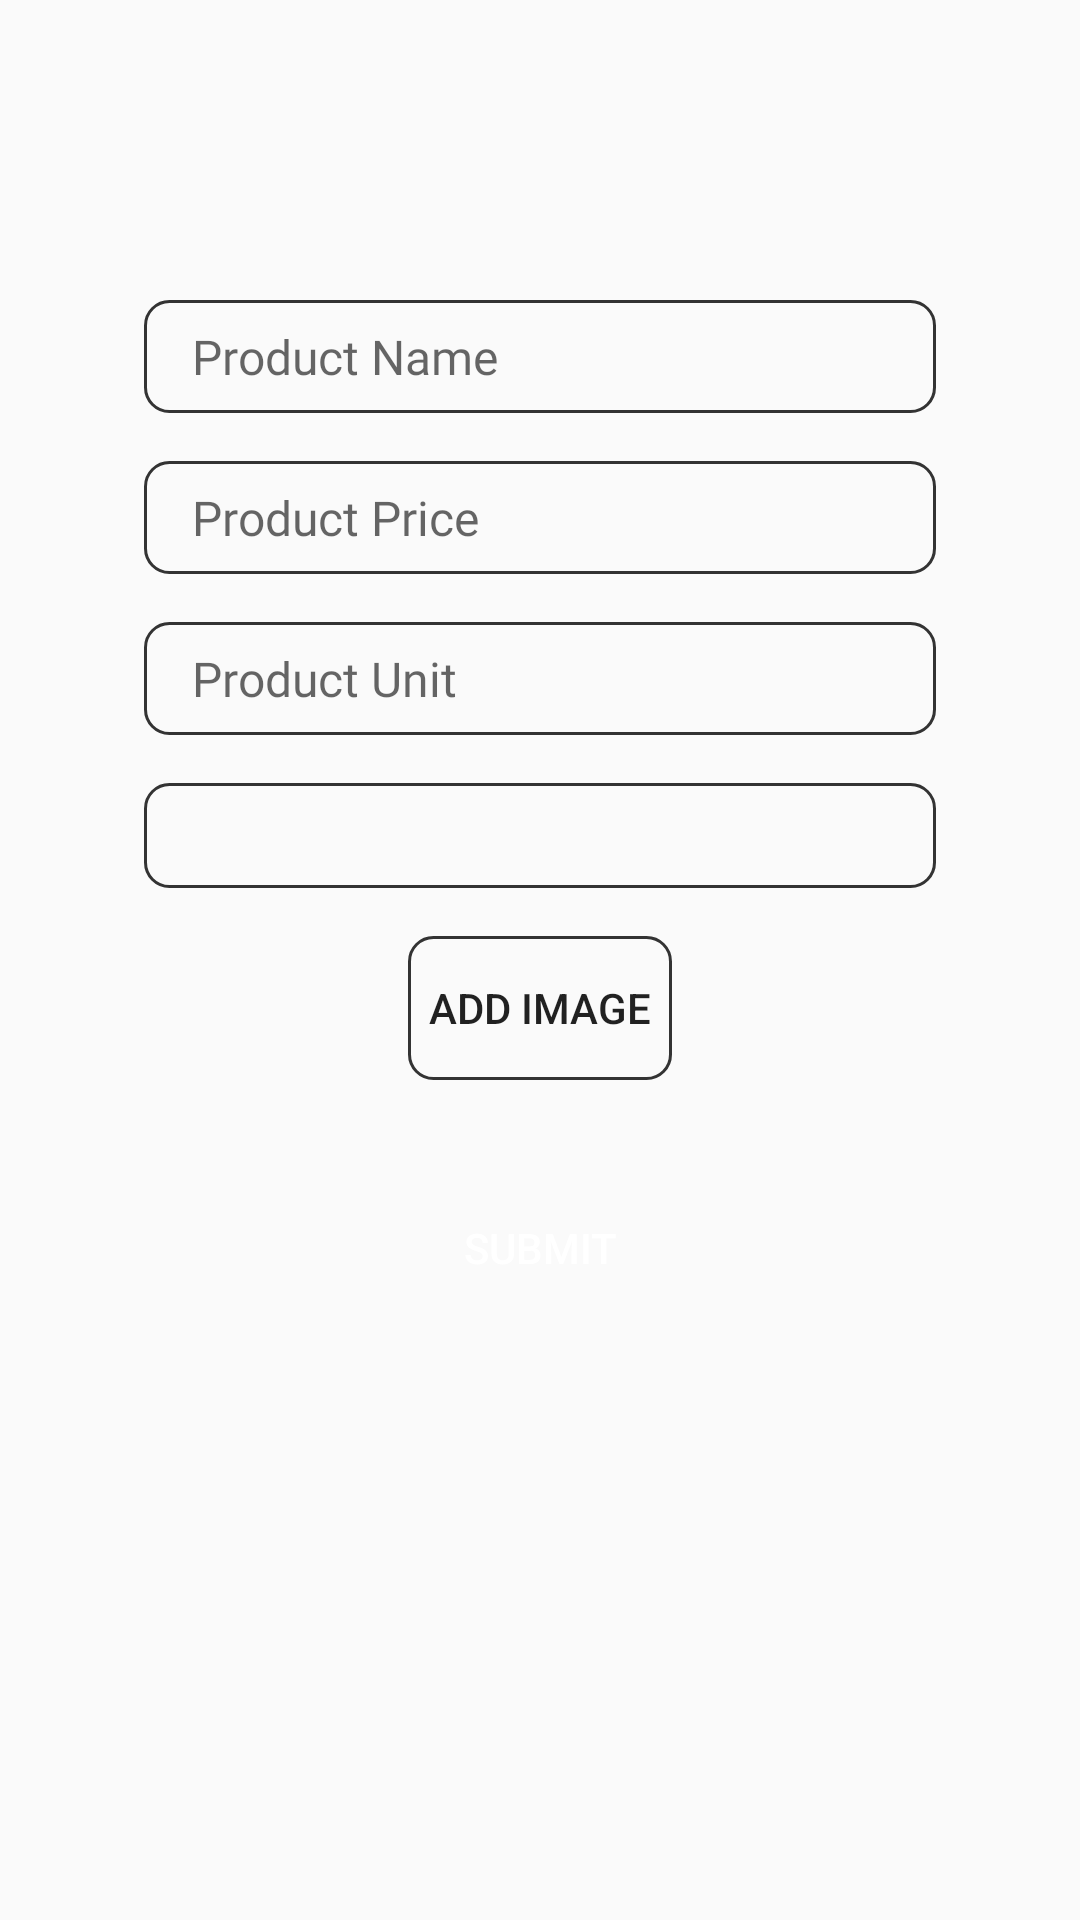

Here is an Android app screen rendered from its layout file. Give the layout XML and the strings, colors and styles it references.
<!-- AndroidManifest.xml: application theme AppTheme -->
<!-- res/layout/activity_add_product.xml -->
<?xml version="1.0" encoding="utf-8"?>
<LinearLayout xmlns:android="http://schemas.android.com/apk/res/android"
    xmlns:app="http://schemas.android.com/apk/res-auto"
    xmlns:tools="http://schemas.android.com/tools"
    android:layout_width="match_parent"
    android:layout_height="match_parent"
    tools:context=".Activities.AddProduct"
    android:orientation="vertical">

    <EditText
        android:id="@+id/prodName"
        android:layout_width="match_parent"
        android:layout_height="wrap_content"
        android:layout_marginTop="100dp"
        android:layout_marginRight="48dp"
        android:layout_marginLeft="48dp"
        android:background="@drawable/edittext_bg"
        android:fontFamily="@font/cabin_medium"
        android:hint="Product Name"
        android:paddingLeft="16dp"
        android:paddingTop="8dp"
        android:paddingBottom="8dp"
        android:textColor="@color/textBlack"
        android:textSize="16sp" />

    <EditText
        android:id="@+id/prodPrice"
        android:layout_width="match_parent"
        android:layout_height="wrap_content"
        android:layout_marginTop="16dp"
        android:layout_marginRight="48dp"
        android:layout_marginLeft="48dp"
        android:background="@drawable/edittext_bg"
        android:fontFamily="@font/cabin_medium"
        android:hint="Product Price"
        android:paddingLeft="16dp"
        android:paddingTop="8dp"
        android:inputType="number"
        android:paddingBottom="8dp"
        android:textColor="@color/textBlack"
        android:textSize="16sp" />

    <EditText
        android:id="@+id/prodUnit"
        android:layout_width="match_parent"
        android:layout_height="wrap_content"
        android:layout_marginTop="16dp"
        android:layout_marginRight="48dp"
        android:layout_marginLeft="48dp"
        android:background="@drawable/edittext_bg"
        android:fontFamily="@font/cabin_medium"
        android:hint="Product Unit"
        android:paddingLeft="16dp"
        android:inputType="number"
        android:paddingTop="8dp"
        android:paddingBottom="8dp"
        android:textColor="@color/textBlack"
        android:textSize="16sp" />




    <Spinner
        android:id="@+id/prodCategory"
        android:layout_width="match_parent"
        android:layout_height="35dp"
        android:layout_marginTop="16dp"
        android:layout_marginRight="48dp"
        android:layout_marginLeft="48dp"
        android:background="@drawable/edittext_bg"
        android:fontFamily="@font/cabin_medium"
        android:paddingLeft="16dp"
        android:paddingTop="8dp"
        android:paddingBottom="8dp"
        android:textColor="@color/textBlack"
        android:textSize="16sp" />


    <ImageView
        android:layout_width="100dp"
        android:layout_height="90dp"
        android:layout_gravity="center"
        android:layout_marginTop="16dp"
        android:scaleType="centerCrop"
        android:visibility="gone"
        android:id="@+id/selectedImage"/>

    <Button
        android:id="@+id/addImage"
        android:layout_width="wrap_content"
        android:layout_height="wrap_content"
        android:background="@drawable/edittext_bg"
        android:layout_gravity="center"
        android:layout_marginTop="16dp"

        android:text="Add Image"/>

    <Button
        android:id="@+id/submit"
        android:layout_width="200dp"
        android:layout_height="wrap_content"
        android:layout_gravity="center"
        android:layout_marginTop="32dp"
        android:text="submit"
        android:textColor="@color/white"
        android:background="@drawable/green_button"/>




</LinearLayout>
<!-- resources referenced by this layout -->
<resources>
  <color name="textBlack">#333</color>
  <color name="white">#fff</color>
  <!-- drawable edittext_bg (drawable) -->
  <?xml version="1.0" encoding="utf-8"?>
  <selector xmlns:android="http://schemas.android.com/apk/res/android">
      <item>
          <shape android:shape="rectangle">
              <solid android:color="@android:color/transparent"/>
              <stroke android:width="1dp" android:color="@color/textBlack"/>
              <corners android:radius="8dp"/>
          </shape>
      </item>
  </selector>
  <style name="AppTheme" parent="Theme.AppCompat.Light.DarkActionBar">
          
          <item name="colorPrimary">@color/colorPrimary</item>
          <item name="colorPrimaryDark">@color/colorPrimaryDark</item>
          <item name="colorAccent">@color/colorAccent</item>
      </style>
  <color name="colorPrimary">#3F404C</color>
  <color name="colorPrimaryDark">#000</color>
  <color name="colorAccent">#8A8A8A</color>
</resources>
